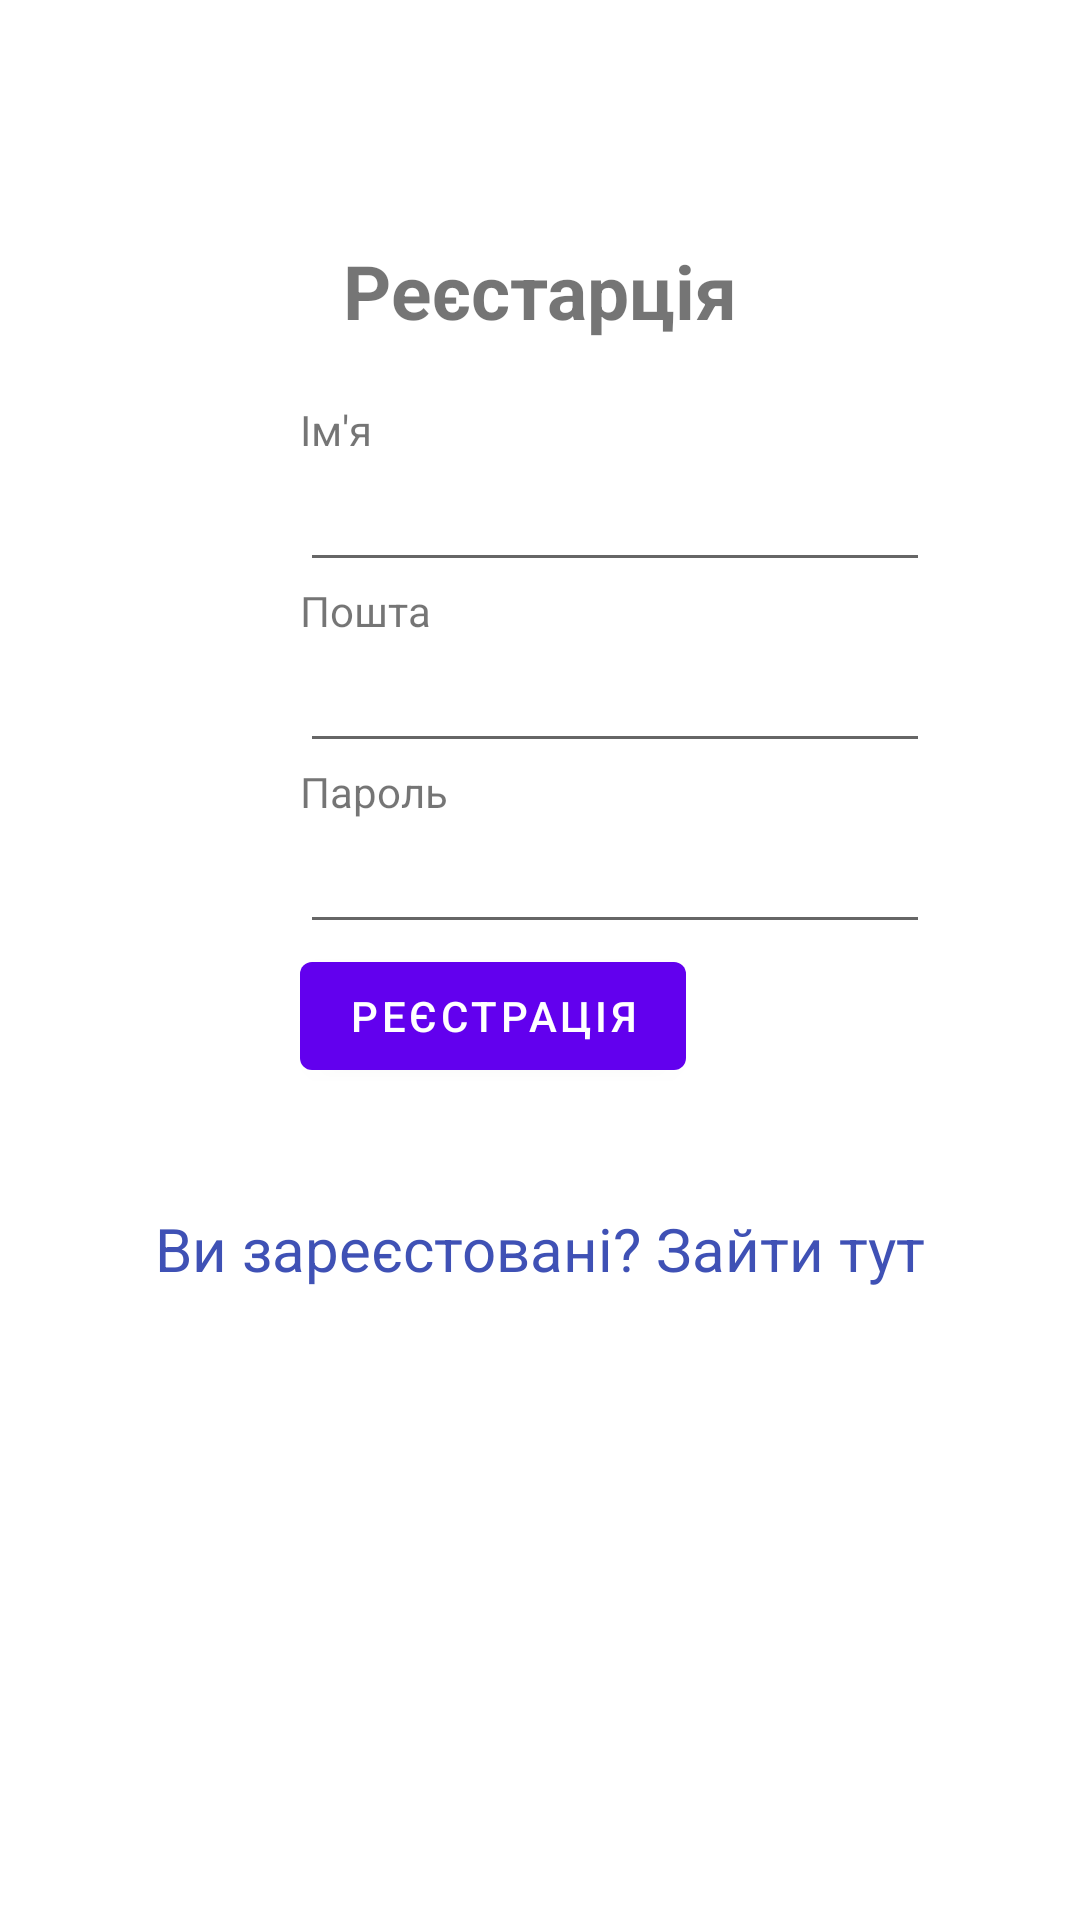

Write the Android layout XML for this screen, with the resource values it uses.
<!-- AndroidManifest.xml: application theme AppTheme -->
<!-- res/layout/activity_register.xml -->
<?xml version="1.0" encoding="utf-8"?>
<LinearLayout xmlns:android="http://schemas.android.com/apk/res/android"
    android:layout_width="match_parent"
    android:layout_height="match_parent"
    android:orientation="vertical">

    <TextView
        android:id="@+id/emailscrn"
        android:layout_width="wrap_content"
        android:layout_height="wrap_content"
        android:layout_gravity="center"
        android:layout_marginTop="80dp"
        android:text="Реєстарція"
        android:textSize="25dp"
        android:textStyle="bold" />

    <TextView
        android:id="@+id/fstTxt"
        android:layout_width="wrap_content"
        android:layout_height="wrap_content"
        android:layout_marginLeft="100dp"
        android:layout_marginTop="20dp"
        android:text="Ім'я"/>
    <EditText
        android:id="@+id/txtName"
        android:layout_width="wrap_content"
        android:layout_height="wrap_content"
        android:layout_marginLeft="100dp"
        android:ems="10"/>
    <TextView
        android:id="@+id/secTxt"
        android:layout_width="wrap_content"
        android:layout_height="wrap_content"
        android:text="Пошта"
        android:layout_marginLeft="100dp" />
    <EditText
        android:id="@+id/txtEmail"
        android:layout_width="wrap_content"
        android:layout_height="wrap_content"
        android:layout_marginLeft="100dp"
        android:ems="10" />
    <TextView
        android:id="@+id/thirdTxt"
        android:layout_width="wrap_content"
        android:layout_height="wrap_content"
        android:text="Пароль"
        android:layout_marginLeft="100dp" />
    <EditText
        android:id="@+id/txtPwd"
        android:layout_width="wrap_content"
        android:layout_height="wrap_content"
        android:layout_marginLeft="100dp"
        android:inputType="textPassword"
        android:ems="10" />
    <Button
        android:id="@+id/btnLogin"
        android:layout_width="wrap_content"
        android:layout_height="wrap_content"
        android:layout_marginLeft="100dp"
        android:text="Реєстрація" />

    <TextView android:id="@+id/lnkLogin"
        android:layout_width="match_parent"
        android:layout_height="wrap_content"
        android:layout_marginTop="40dp"
        android:text="Ви зареєстовані? Зайти тут"
        android:gravity="center"
        android:textSize="20dp"
        android:textColor="#3F51B5"
        android:onClick="onGotoMainhome"/>
</LinearLayout>
<!-- resources referenced by this layout -->
<resources>
  <style name="AppTheme" parent="Theme.MaterialComponents.Light.DarkActionBar">
          
          <item name="colorPrimary">@color/colorPrimary</item>
          <item name="colorPrimaryDark">@color/colorPrimaryDark</item>
          <item name="colorAccent">@color/colorAccent</item>
      </style>
  <color name="colorPrimary">#6200EE</color>
  <color name="colorPrimaryDark">#DADCE0</color>
  <color name="colorAccent">#E0E0E0</color>
</resources>
